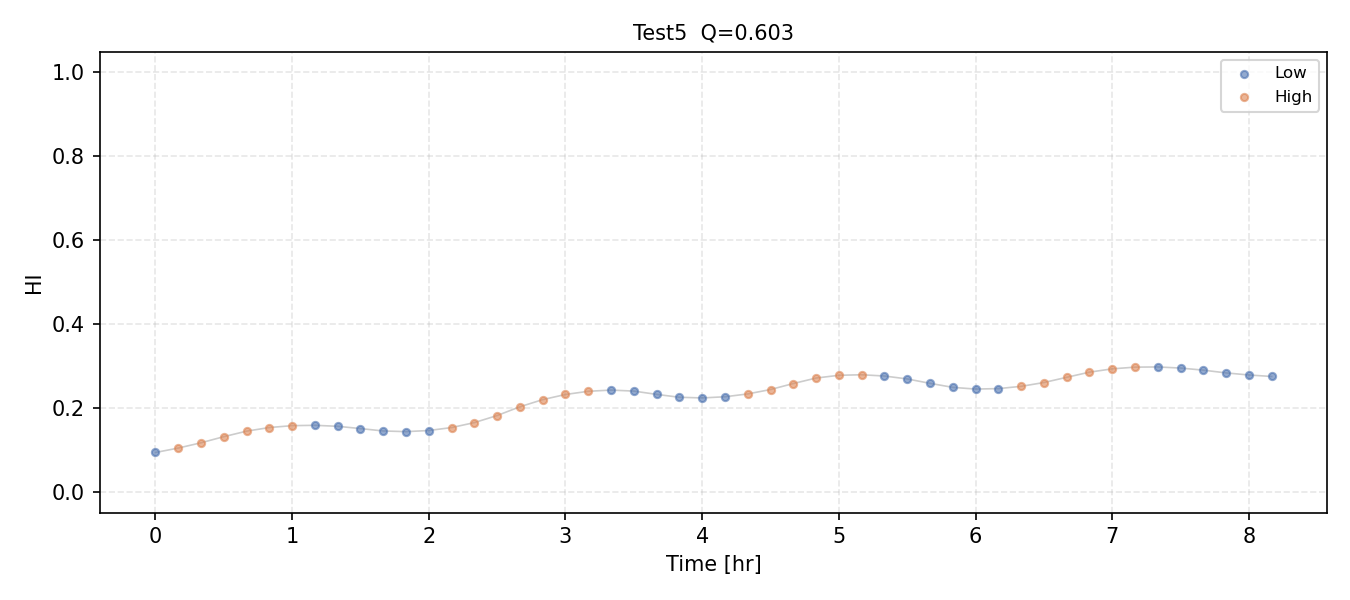

Data behind this chart, as committed beside it:
HI, regime
0.09338, 0
0.1039, 1
0.1165, 1
0.1311, 1
0.1442, 1
0.1529, 1
0.1574, 1
0.1582, 0
0.1558, 0
0.1504, 0
0.1447, 0
0.1431, 0
0.1458, 0
0.1528, 1
0.1647, 1
0.1815, 1
0.2025, 1
0.2195, 1
0.2318, 1
0.2394, 1
0.2422, 0
0.2398, 0
0.232, 0
0.2251, 0
0.2235, 0
0.2263, 0
0.2331, 1
0.2436, 1
0.2579, 1
0.271, 1
0.2775, 1
0.2788, 1
0.2758, 0
0.2689, 0
0.2583, 0
0.2487, 0
0.2447, 0
0.2457, 0
0.2512, 1
0.2603, 1
0.2727, 1
0.285, 1
0.2929, 1
0.297, 1
0.2974, 0
0.2948, 0
0.2898, 0
0.2832, 0
0.2783, 0
0.2747, 0
